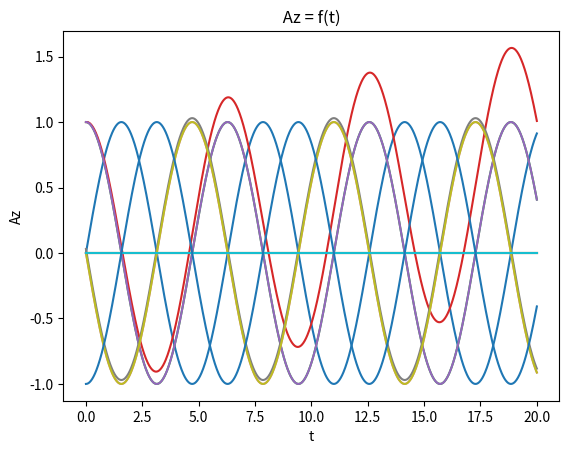

Here is the Python script that generated this plot:
import numpy as np
import matplotlib.pyplot as plt



class Trajectory(object):
    def __init__(self, t, x, y, z, v_x, v_y, v_z, a_x, a_y, a_z):
        self.t = t.copy()
        self.x = x.copy()
        self.y = y.copy()
        self.z = z.copy()
        self.v_x = v_x.copy()
        self.v_y = v_y.copy()
        self.v_z = v_z.copy()
        self.a_x = a_x.copy()
        self.a_y = a_y.copy()
        self.a_z = a_z.copy()

    def nb_points(self):
        N=len(self.t)
        if (len(self.x)==N and len(self.y)==N
            and len(self.z)==N and len(self.v_x)==N
            and len(self.v_y) == N  and len(self.v_z)==N
            and len(self.a_x)==N and len(self.a_y)==N
            and len(self.a_z)==N ) :
            N = len(self.t)
        else :
            N=0
        return N

    # def error(self,trajec_test):
    #     if self.t != trajec_test.t :
    #         raise Exception("Problem : the two trajectory have not the same vector t.")
    #     error=np.zeros((10,self.nb_points()))
    #     error[0]=

    def copy(self):
        return Trajectory(t=self.t.copy(), x=self.x.copy(), y=self.y.copy(), z=self.z.copy(), v_x=self.v_x.copy(),
                          v_y=self.v_y.copy(), v_z=self.v_z.copy(), a_x=self.a_x.copy(),
                          a_y=self.a_y.copy(), a_z=self.a_z.copy())

    # draw all coordinate of the trajectory in function of the time
    def plot_3D(self):
        fig = plt.figure()
        ax = fig.gca(projection='3d')
        ax.plot(self.z, self.x, self.y, label='trajectory')
        ax.legend()
        ax.set_xlabel("Z")
        ax.set_ylabel('X')
        ax.set_zlabel("Y")
        plt.show()


    def draw(self):
        plt.plot(self.t, self.x)
        plt.title(" X = f(t) ")
        plt.xlabel('t')
        plt.ylabel('X')
        plt.show()

        plt.plot(self.t, self.y)
        plt.title(" Y = f(t) ")
        plt.xlabel('t')
        plt.ylabel('V')
        plt.show()

        plt.plot(self.t, self.z)
        plt.title(" Z  = f(t) ")
        plt.xlabel('t')
        plt.ylabel('Z')
        plt.show()

        print('average of Vz  =')
        Beta_et = np.sum(self.v_z) / len(self.v_z)
        print(Beta_et)

        Z = Beta_et * self.t
        plt.plot(self.t, self.z - Z)
        plt.title(" Z - Beta* t = f(t) ")
        plt.xlabel('t')
        plt.ylabel('Z - Beta* t')
        plt.show()

        plt.plot(self.t, self.v_x)
        plt.title(" Vx = f(t) ")
        plt.xlabel('t')
        plt.ylabel('Vx')
        plt.show()

        plt.plot(self.t, self.v_y)
        plt.title(" Vy = f(t) ")
        plt.xlabel('t')
        plt.ylabel('Vy')
        plt.show()

        plt.plot(self.t, self.v_z)
        plt.title(" Vz = f(t) ")
        plt.xlabel('t')
        plt.ylabel('Vz')
        plt.show()

        plt.plot(self.t, self.v_z - Beta_et)
        plt.title(" Vz -Beta* = f(t) ")
        plt.xlabel('t')
        plt.ylabel('Vz')
        plt.show()

        plt.plot(self.t, self.a_x)
        plt.title(" Ax = f(t) ")
        plt.xlabel('t')
        plt.ylabel('Ax')
        plt.show()

        plt.plot(self.t, self.a_y)
        plt.title(" Ay = f(t) ")
        plt.xlabel('t')
        plt.ylabel('Ay')
        plt.show()

        plt.plot(self.t, self.a_z)
        plt.title(" Az = f(t) ")
        plt.xlabel('t')
        plt.ylabel('Az')
        plt.show()

    # draw all coordinate of the 2 trajectories in function of the time
    # It must have the same shape and the same fistr vector wich represent time.
    def draw_2_trajectory(self,traj2):
        plt.plot(self.t, self.x)
        plt.plot(traj2.t, traj2.x)
        plt.title(" X = f(t) ")
        plt.xlabel('t')
        plt.ylabel('X')
        plt.show()

        plt.plot(self.t, self.y)
        plt.plot(traj2.t, traj2.y)
        plt.title(" Y = f(t) ")
        plt.xlabel('t')
        plt.ylabel('V')
        plt.show()

        plt.plot(self.t, self.z)
        plt.plot(traj2.t, traj2.z)
        plt.title(" Z  = f(t) ")
        plt.xlabel('t')
        plt.ylabel('Z')
        plt.show()

        plt.plot(self.t, self.v_x)
        plt.plot(traj2.t, traj2.v_x)
        plt.title(" Vx = f(t) ")
        plt.xlabel('t')
        plt.ylabel('Vx')
        plt.show()

        plt.plot(self.t, self.v_y)
        plt.plot(traj2.t, traj2.v_y)
        plt.title(" Vy = f(t) ")
        plt.xlabel('t')
        plt.ylabel('Vy')
        plt.show()

        plt.plot(self.t, self.v_z)
        plt.plot(traj2.t, traj2.v_z)
        plt.title(" Vz = f(t) ")
        plt.xlabel('t')
        plt.ylabel('Vz')
        plt.show()

        plt.plot(self.t, self.a_x)
        plt.plot(traj2.t, traj2.a_x)
        plt.title(" Ax = f(t) ")
        plt.xlabel('t')
        plt.ylabel('Ax')
        plt.show()

        plt.plot(self.t, self.a_y)
        plt.plot(traj2.t, traj2.a_y)
        plt.title(" Ay = f(t) ")
        plt.xlabel('t')
        plt.ylabel('Ay')
        plt.show()

        plt.plot(self.t, self.a_z)
        plt.plot(traj2.t, traj2.a_z)
        plt.title(" Az = f(t) ")
        plt.xlabel('t')
        plt.ylabel('Az')
        plt.show()

if __name__ == "__main__" :
    t=np.linspace(0.0,20.0,1001)
    x = np.sin(t)
    y= 0.0*t
    z=np.cos(t)
    v_x=np.cos(t)
    v_y=0.0*t
    v_z=-np.sin(t)
    a_x=-np.sin(t)
    a_y=0.0*t
    a_z=-np.cos(t)
    Traj=Trajectory(t,x,y,z,v_x,v_y,v_z,a_x,a_y,a_z)
    Traj.draw()